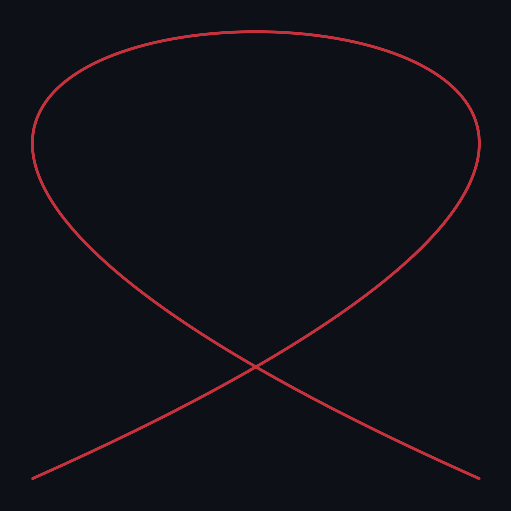

Write Python code to recreate this figure.
import numpy as np
import matplotlib.pyplot as plt

# ── PARÁMETROS — modifica estos valores ──────────────────────────────────────

a     = 3          # frecuencia en x  (entero positivo)
b     = 2          # frecuencia en y  (entero positivo)
delta = np.pi / 4  # desfase en radianes  (ej: np.pi/6, np.pi/3, np.pi/2)

A     = 1.0        # amplitud en x
B     = 1.0        # amplitud en y

COLOR = "#e63946"  # color de la curva  (código hex)
FONDO = "#0d1117"  # color de fondo     (código hex)

GROSOR = 1.8       # grosor de la línea
ALPHA  = 0.85      # transparencia de la curva  (0.0 – 1.0)

# ─────────────────────────────────────────────────────────────────────────────

t = np.linspace(0, 2 * np.pi, 4000)
x = A * np.sin(a * t + delta)
y = B * np.sin(b * t)

fig, ax = plt.subplots(figsize=(5, 5), dpi=150)
fig.patch.set_facecolor(FONDO)
ax.set_facecolor(FONDO)

ax.plot(x, y, color=COLOR, lw=GROSOR, alpha=ALPHA, solid_capstyle="round")

ax.set_aspect("equal")
ax.axis("off")

fig.tight_layout(pad=0.3)
plt.show()

# Guardar la imagen — cambia el nombre al tuyo antes de correr
NOMBRE_ARCHIVO = "nombre1_nombre2"

fig.savefig(f"{NOMBRE_ARCHIVO}.jpg", dpi=150,
            facecolor=fig.get_facecolor(), bbox_inches="tight")
print(f"Guardado: {NOMBRE_ARCHIVO}.jpg")
